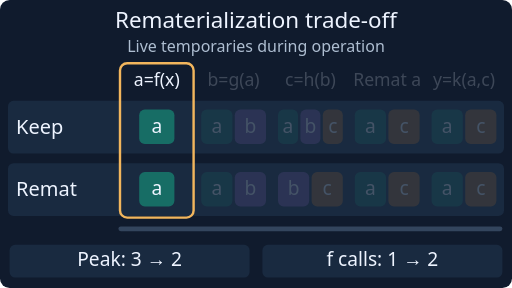
t = 0.00 s
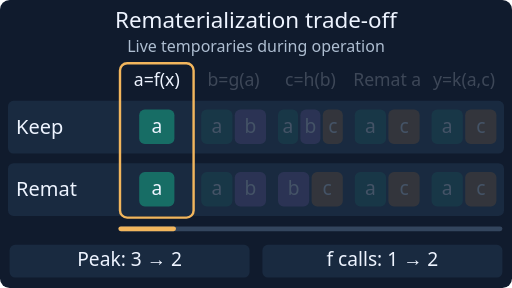
t = 1.50 s
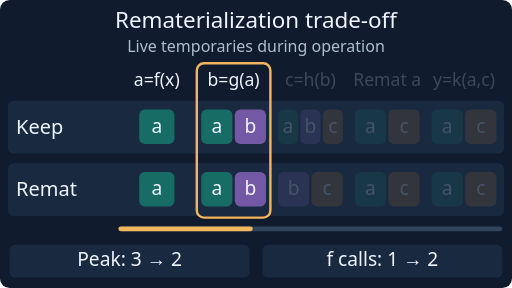
t = 3.50 s
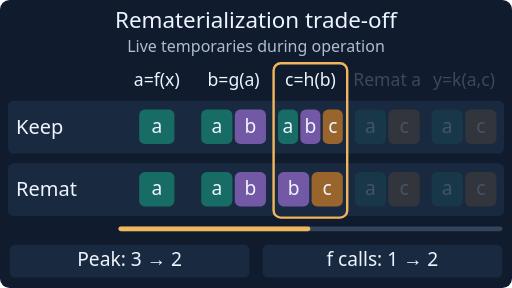
t = 5.00 s
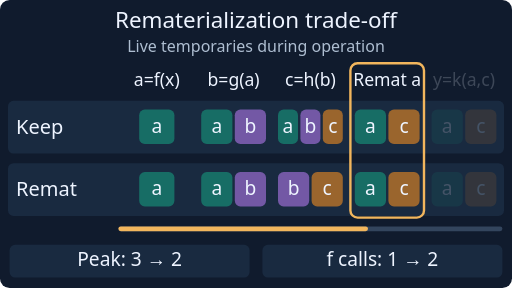
t = 6.50 s
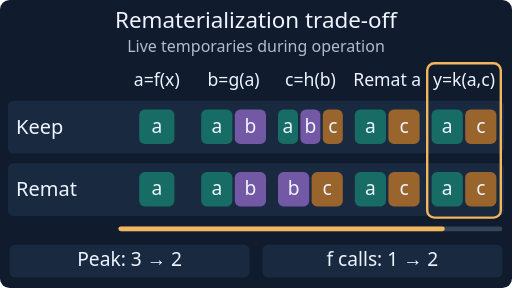
t = 8.50 s

The animated SVG that drew these frames (rendered in a browser with its animation timeline set to each time). Animation: 7 SMIL elements (animate=7); frames cover the first 8.50 s, repeats indefinitely.

<svg xmlns="http://www.w3.org/2000/svg" viewBox="0 0 640 360" role="img" aria-labelledby="title desc" font-family="system-ui, sans-serif"><title id="title">Rematerialization trade-off</title><desc id="desc">The same pure a=f(x) is used by b=g(a) and y=k(a,c), with c=h(b). Dropping a after b and recomputing it after c reduces peak internal temporaries from three to two, excluding external x and y. Equal-size buffers, no in-place aliasing.</desc><rect width="640" height="360" rx="12" fill="#101b2d"/><text x="320" y="35" font-size="28" fill="#eef4ff" text-anchor="middle">Rematerialization trade-off</text><text x="320" y="65" font-size="20" fill="#aebed1" text-anchor="middle">Live temporaries during operation</text><rect x="10" y="126" width="620" height="66" rx="7" fill="#192a40" stroke="none" stroke-width="1"/><text x="20" y="167" font-size="25" fill="#eef4ff" text-anchor="start">Keep</text><rect x="10" y="204" width="620" height="66" rx="7" fill="#192a40" stroke="none" stroke-width="1"/><text x="20" y="245" font-size="25" fill="#eef4ff" text-anchor="start">Remat</text><g id="column-0" opacity="1"><animate attributeName="opacity" calcMode="discrete" values="1;1;1;1;1;1;1" keyTimes="0;0.16666667;0.33333333;0.5;0.66666667;0.83333333;1" dur="12s" repeatCount="indefinite"/><text x="196" y="108" font-size="22" fill="#eef4ff" text-anchor="middle">a=f(x)</text><rect x="174" y="137" width="44" height="43" rx="7" fill="#176d65" stroke="none" stroke-width="1"/><text x="196" y="166" font-size="24" fill="#eef4ff" text-anchor="middle">a</text><rect x="174" y="215" width="44" height="43" rx="7" fill="#176d65" stroke="none" stroke-width="1"/><text x="196" y="244" font-size="24" fill="#eef4ff" text-anchor="middle">a</text></g><g id="column-1" opacity="0.2"><animate attributeName="opacity" calcMode="discrete" values="0.2;1;1;1;1;1;0.2" keyTimes="0;0.16666667;0.33333333;0.5;0.66666667;0.83333333;1" dur="12s" repeatCount="indefinite"/><text x="292" y="108" font-size="22" fill="#eef4ff" text-anchor="middle">b=g(a)</text><rect x="251.5" y="137" width="39" height="43" rx="7" fill="#176d65" stroke="none" stroke-width="1"/><text x="271" y="166" font-size="24" fill="#eef4ff" text-anchor="middle">a</text><rect x="293.5" y="137" width="39" height="43" rx="7" fill="#7358a5" stroke="none" stroke-width="1"/><text x="313" y="166" font-size="24" fill="#eef4ff" text-anchor="middle">b</text><rect x="251.5" y="215" width="39" height="43" rx="7" fill="#176d65" stroke="none" stroke-width="1"/><text x="271" y="244" font-size="24" fill="#eef4ff" text-anchor="middle">a</text><rect x="293.5" y="215" width="39" height="43" rx="7" fill="#7358a5" stroke="none" stroke-width="1"/><text x="313" y="244" font-size="24" fill="#eef4ff" text-anchor="middle">b</text></g><g id="column-2" opacity="0.2"><animate attributeName="opacity" calcMode="discrete" values="0.2;0.2;1;1;1;1;0.2" keyTimes="0;0.16666667;0.33333333;0.5;0.66666667;0.83333333;1" dur="12s" repeatCount="indefinite"/><text x="388" y="108" font-size="22" fill="#eef4ff" text-anchor="middle">c=h(b)</text><rect x="347.5" y="137" width="25" height="43" rx="7" fill="#176d65" stroke="none" stroke-width="1"/><text x="360" y="166" font-size="24" fill="#eef4ff" text-anchor="middle">a</text><rect x="375.5" y="137" width="25" height="43" rx="7" fill="#7358a5" stroke="none" stroke-width="1"/><text x="388" y="166" font-size="24" fill="#eef4ff" text-anchor="middle">b</text><rect x="403.5" y="137" width="25" height="43" rx="7" fill="#9a652d" stroke="none" stroke-width="1"/><text x="416" y="166" font-size="24" fill="#eef4ff" text-anchor="middle">c</text><rect x="347.5" y="215" width="39" height="43" rx="7" fill="#7358a5" stroke="none" stroke-width="1"/><text x="367" y="244" font-size="24" fill="#eef4ff" text-anchor="middle">b</text><rect x="389.5" y="215" width="39" height="43" rx="7" fill="#9a652d" stroke="none" stroke-width="1"/><text x="409" y="244" font-size="24" fill="#eef4ff" text-anchor="middle">c</text></g><g id="column-3" opacity="0.2"><animate attributeName="opacity" calcMode="discrete" values="0.2;0.2;0.2;1;1;1;0.2" keyTimes="0;0.16666667;0.33333333;0.5;0.66666667;0.83333333;1" dur="12s" repeatCount="indefinite"/><text x="484" y="108" font-size="22" fill="#eef4ff" text-anchor="middle">Remat a</text><rect x="443.5" y="137" width="39" height="43" rx="7" fill="#176d65" stroke="none" stroke-width="1"/><text x="463" y="166" font-size="24" fill="#eef4ff" text-anchor="middle">a</text><rect x="485.5" y="137" width="39" height="43" rx="7" fill="#9a652d" stroke="none" stroke-width="1"/><text x="505" y="166" font-size="24" fill="#eef4ff" text-anchor="middle">c</text><rect x="443.5" y="215" width="39" height="43" rx="7" fill="#176d65" stroke="none" stroke-width="1"/><text x="463" y="244" font-size="24" fill="#eef4ff" text-anchor="middle">a</text><rect x="485.5" y="215" width="39" height="43" rx="7" fill="#9a652d" stroke="none" stroke-width="1"/><text x="505" y="244" font-size="24" fill="#eef4ff" text-anchor="middle">c</text></g><g id="column-4" opacity="0.2"><animate attributeName="opacity" calcMode="discrete" values="0.2;0.2;0.2;0.2;1;1;0.2" keyTimes="0;0.16666667;0.33333333;0.5;0.66666667;0.83333333;1" dur="12s" repeatCount="indefinite"/><text x="580" y="108" font-size="22" fill="#eef4ff" text-anchor="middle">y=k(a,c)</text><rect x="539.5" y="137" width="39" height="43" rx="7" fill="#176d65" stroke="none" stroke-width="1"/><text x="559" y="166" font-size="24" fill="#eef4ff" text-anchor="middle">a</text><rect x="581.5" y="137" width="39" height="43" rx="7" fill="#9a652d" stroke="none" stroke-width="1"/><text x="601" y="166" font-size="24" fill="#eef4ff" text-anchor="middle">c</text><rect x="539.5" y="215" width="39" height="43" rx="7" fill="#176d65" stroke="none" stroke-width="1"/><text x="559" y="244" font-size="24" fill="#eef4ff" text-anchor="middle">a</text><rect x="581.5" y="215" width="39" height="43" rx="7" fill="#9a652d" stroke="none" stroke-width="1"/><text x="601" y="244" font-size="24" fill="#eef4ff" text-anchor="middle">c</text></g><rect id="cursor" x="150" y="79" width="92" height="193" rx="9" fill="none" stroke="#f2b65d" stroke-width="3"><animate attributeName="x" calcMode="discrete" values="150;246;342;438;534;534;150" keyTimes="0;0.16666667;0.33333333;0.5;0.66666667;0.83333333;1" dur="12s" repeatCount="indefinite"/></rect><rect x="148" y="283" width="480" height="6" rx="3" fill="#33455d"/><rect x="148" y="283" width="0" height="6" rx="3" fill="#f2b65d"><animate attributeName="width" calcMode="linear" values="0;96;192;288;384;480;480" keyTimes="0;0.16666667;0.33333333;0.5;0.66666667;0.83333333;1" dur="12s" repeatCount="indefinite"/></rect><rect x="12" y="306" width="300" height="41" rx="7" fill="#192a40" stroke="none" stroke-width="1"/><rect x="328" y="306" width="300" height="41" rx="7" fill="#192a40" stroke="none" stroke-width="1"/><text x="162" y="333" font-size="24" fill="#eef4ff" text-anchor="middle">Peak: 3 → 2</text><text x="478" y="333" font-size="24" fill="#eef4ff" text-anchor="middle">f calls: 1 → 2</text></svg>
